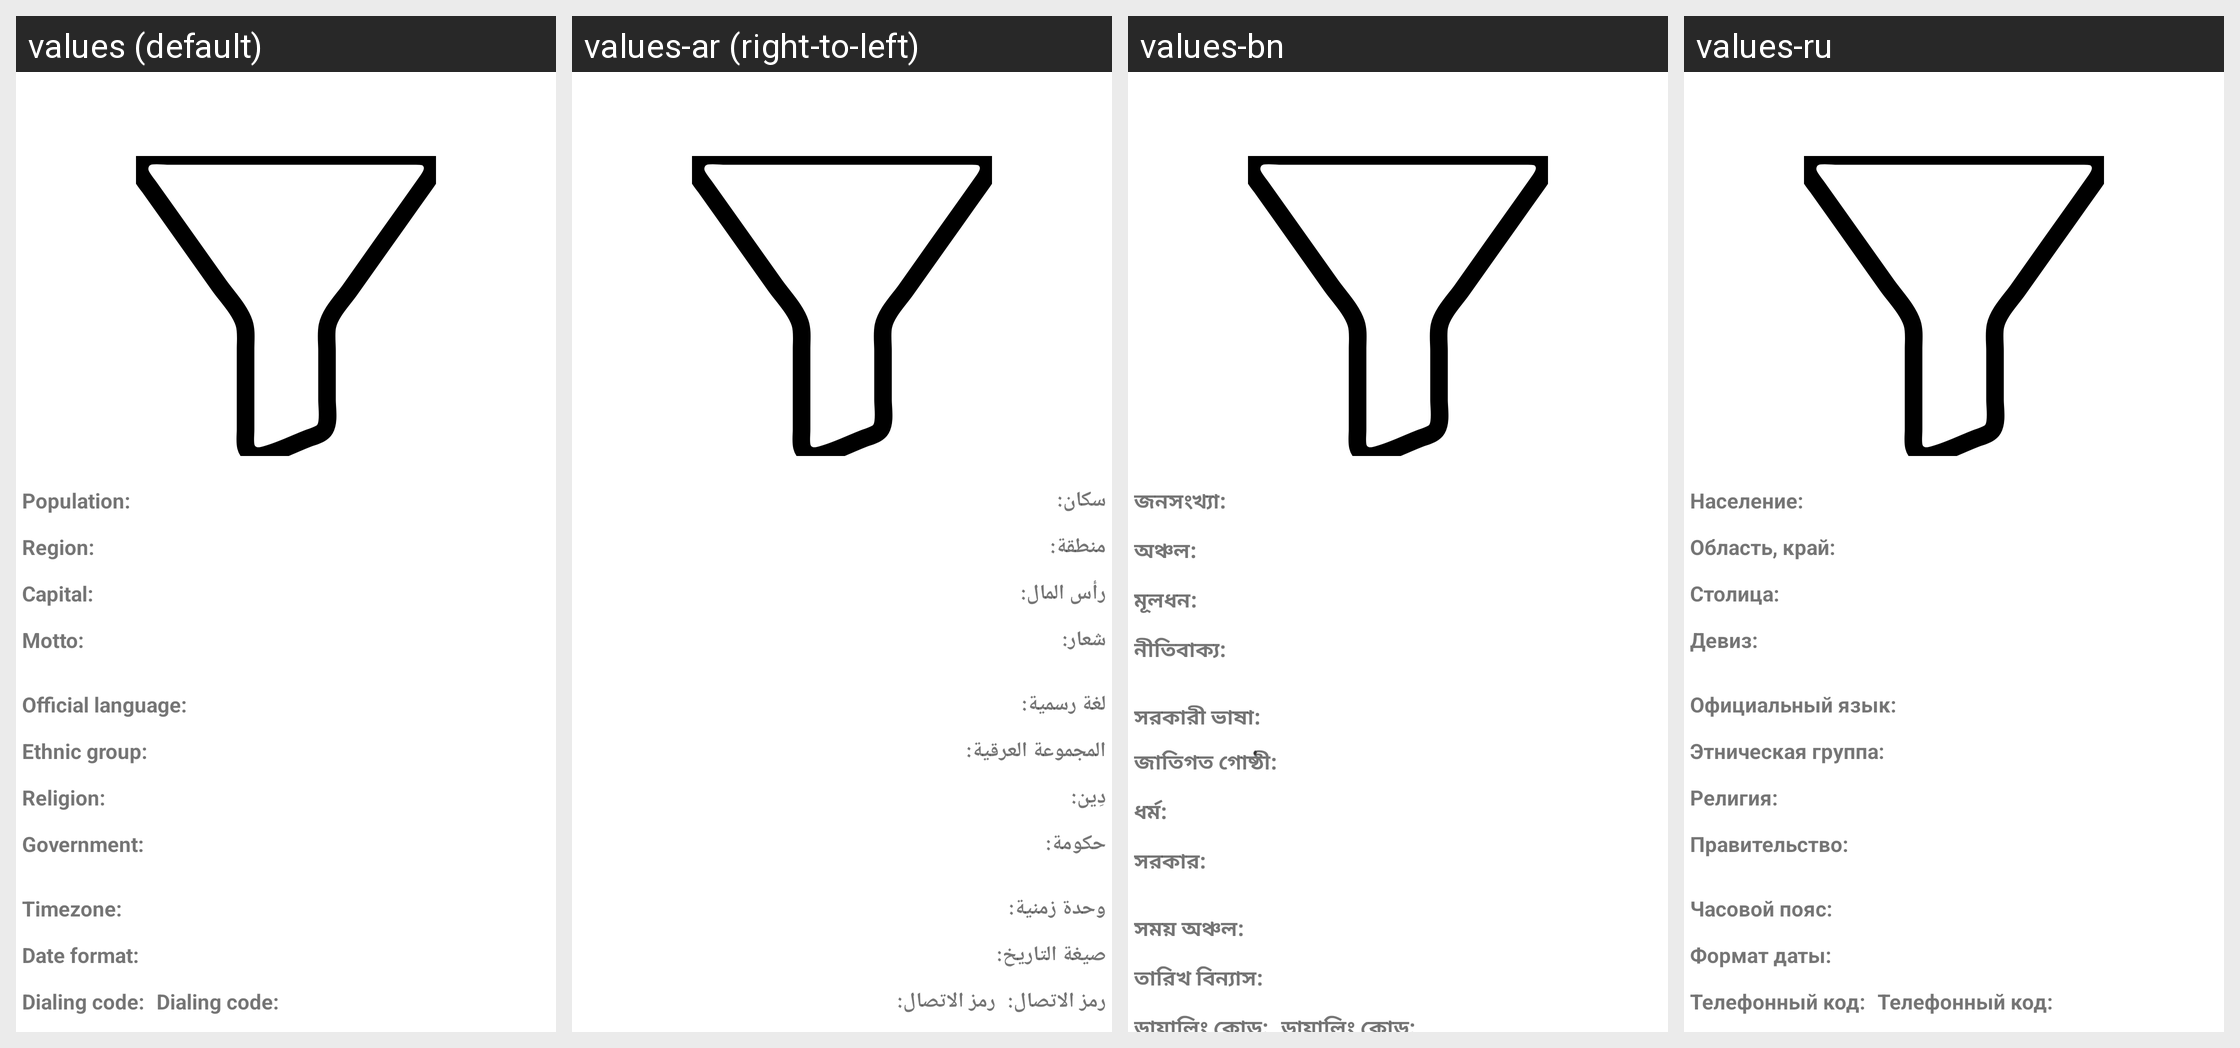

Locale-by-locale string values for the Android screen shown in this grid:
Android screen res/layout/activity_details.xml rendered under 4 locales, left to right: values (default), values-ar (right-to-left), values-bn, values-ru. Device: Nexus 5 (rendered at 1080×1920; each locale shown at half size, 540×960, under a caption strip naming it); theme Theme.CountryDetail.
Other locales in the repository, not shown: values-de, values-es, values-fr, values-in, values-it, values-pt, values-sv, values-tr, values-zh.
Strings drawn on this screen, with the default value and each locale's value (text and hints the layout hard-codes, and strings that could not be matched under every locale, appear in the picture but are not listed):

population
  values: Population:
  values-ar: سكان:
  values-bn: জনসংখ্যা:
  values-ru: Население:

region
  values: Region:
  values-ar: منطقة:
  values-bn: অঞ্চল:
  values-ru: Область, край:

capital
  values: Capital:
  values-ar: رأس المال:
  values-bn: মূলধন:
  values-ru: Столица:

motto
  values: Motto:
  values-ar: شعار:
  values-bn: নীতিবাক্য:
  values-ru: Девиз:

official_language
  values: Official language:
  values-ar: لغة رسمية:
  values-bn: সরকারী ভাষা:
  values-ru: Официальный язык:

ethnic_group
  values: Ethnic group:
  values-ar: المجموعة العرقية:
  values-bn: জাতিগত গোষ্ঠী:
  values-ru: Этническая группа:

religion
  values: Religion:
  values-ar: دِين:
  values-bn: ধর্ম:
  values-ru: Религия:

government
  values: Government:
  values-ar: حكومة: 
  values-bn: সরকার:
  values-ru: Правительство:

timezone
  values: Timezone:
  values-ar: وحدة زمنية:
  values-bn: সময় অঞ্চল:
  values-ru: Часовой пояс:

date_format
  values: Date format:
  values-ar: صيغة التاريخ:
  values-bn: তারিখ বিন্যাস:
  values-ru: Формат даты:
